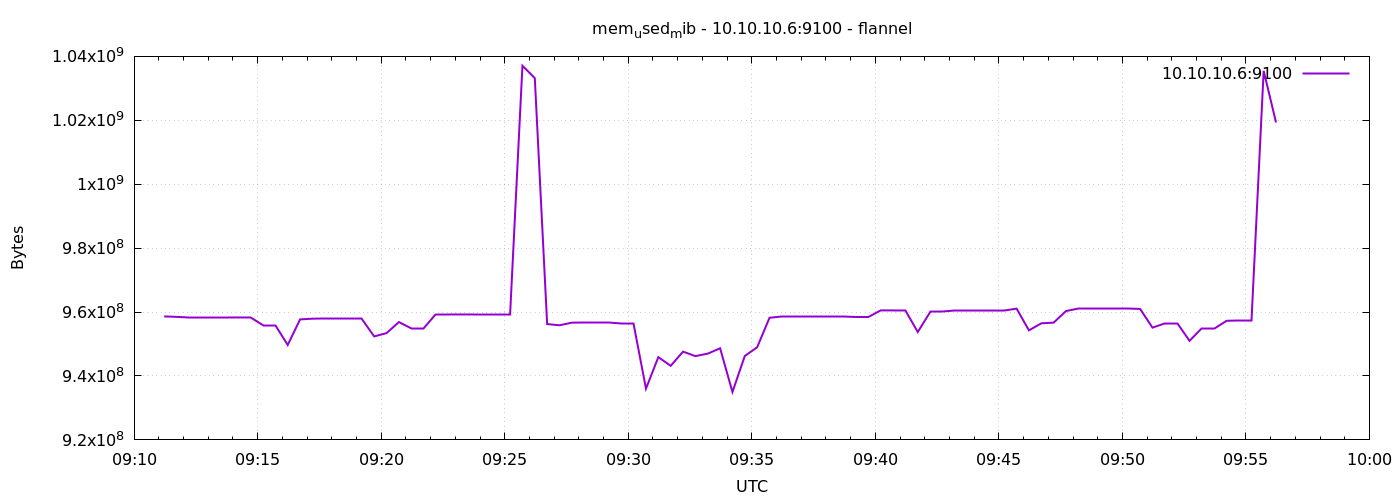

Source data for this figure (header and first rows):
1791364273	958636032
1791364303	958504960
1791364333	958418944
1791364363	958418944
1791364393	958418944
1791364423	958296064
1791364453	958304256
1791364483	958300160
1791364513	955674624
1791364543	955674624
1791364573	949702656
1791364603	957702144
1791364633	957931520
1791364663	957927424
1791364693	957927424
1791364723	957927424
1791364753	957927424
1791364783	952381440
1791364813	953405440
1791364843	956874752
1791364873	954884096
1791364903	954884096
1791364933	959266816
1791364963	959266816
1791364993	959246336
1791365023	959242240
1791365053	959242240
1791365083	959242240
1791365113	959234048
1791365143	1037074432
1791365173	1033191424
1791365203	956243968
1791365233	955863040
1791365263	956686336
1791365293	956735488
1791365323	956735488
1791365353	956735488
1791365383	956542976
1791365413	956542976
1791365443	936030208
1791365473	945897472
1791365503	943169536
1791365533	947617792
1791365563	946212864
1791365593	946991104
1791365623	948666368
1791365653	934981632
1791365683	946257920
1791365713	948985856
1791365743	958214144
1791365773	958472192
1791365803	958472192
1791365833	958521344
1791365863	958521344
1791365893	958521344
1791365923	958521344
1791365953	958455808
1791365983	958451712
1791366013	960516096
1791366043	960507904
1791366073	960491520
... 30 more rows
